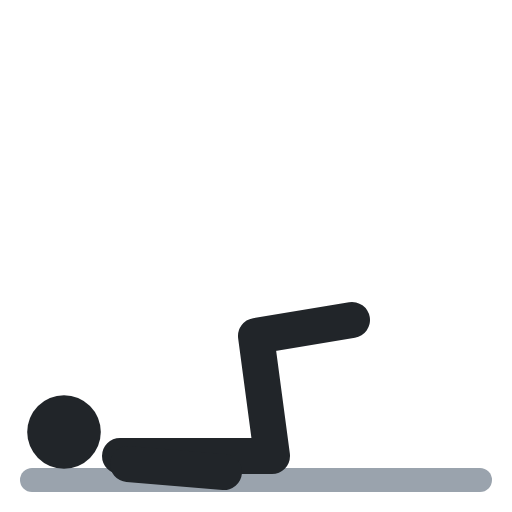
t = 0.00 s
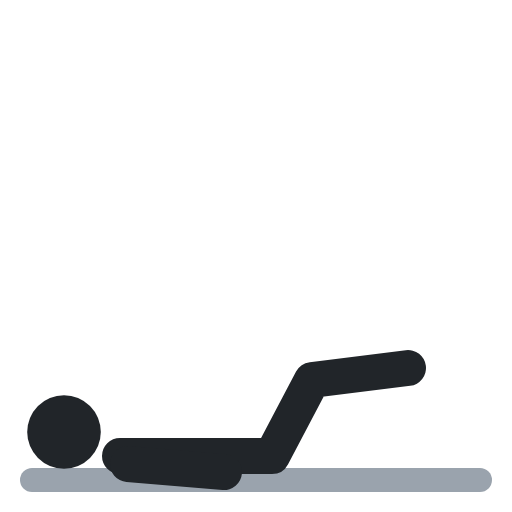
t = 0.40 s
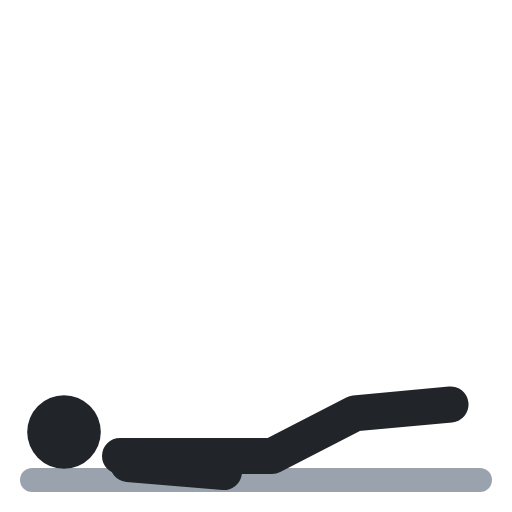
t = 0.60 s
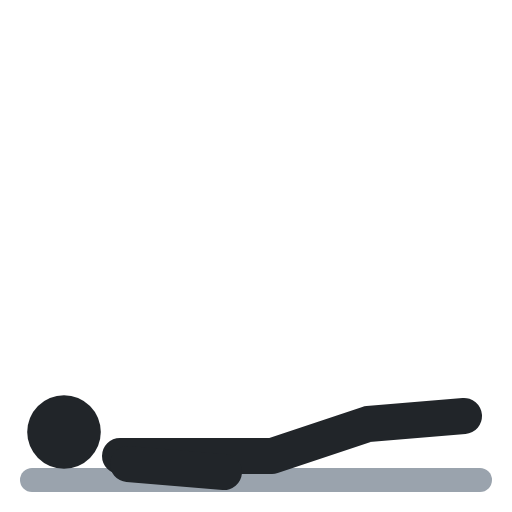
t = 1.00 s
t = 1.40 s: frame unchanged from t = 0.40 s, image omitted
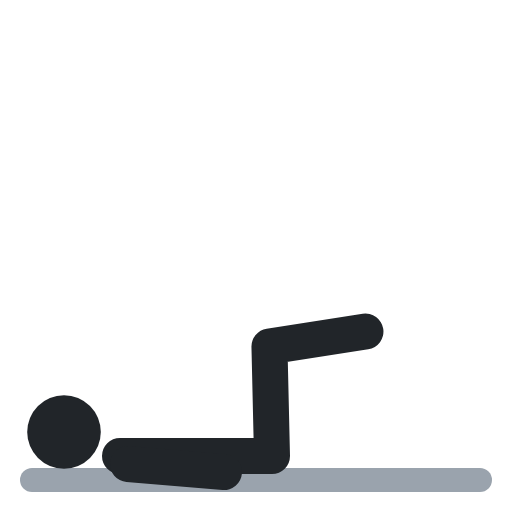
t = 1.60 s

The animated SVG that drew these frames (rendered in a browser with its animation timeline set to each time). Animation: 1 SMIL element (animate=1); one cycle of 2.00 s, repeats indefinitely.

<svg xmlns="http://www.w3.org/2000/svg" viewBox="0 0 64 64" fill="none" stroke-linecap="round" stroke-linejoin="round"><polyline points="4,60 60,60" stroke="#9aa3ad" stroke-width="3"/><circle cx="8" cy="54" r="4.6" fill="#212529"/><polyline points="15,57 34,57 32,42 44,40" stroke="#212529" stroke-width="4.5"><animate attributeName="points" values="15,57 34,57 32,42 44,40;15,57 34,57 46,53 58,52;15,57 34,57 46,53 58,52;15,57 34,57 32,42 44,40;15,57 34,57 32,42 44,40" keyTimes="0;.4;.5;.9;1" calcMode="spline" keySplines=".45 0 .55 1;.45 0 .55 1;.45 0 .55 1;.45 0 .55 1" dur="2s" repeatCount="indefinite"/></polyline><polyline points="16,58 28,59" stroke="#212529" stroke-width="4.5"/></svg>
